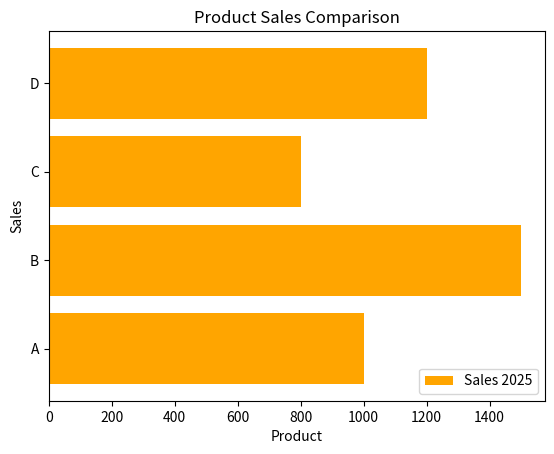
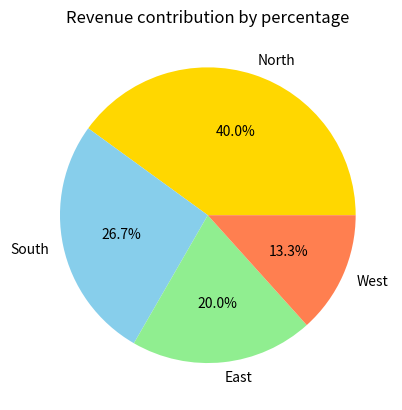
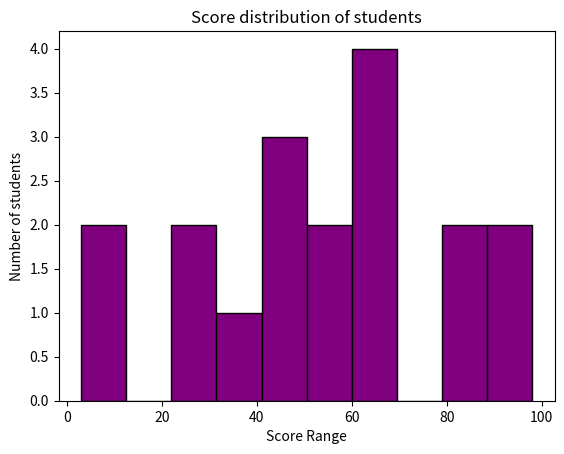
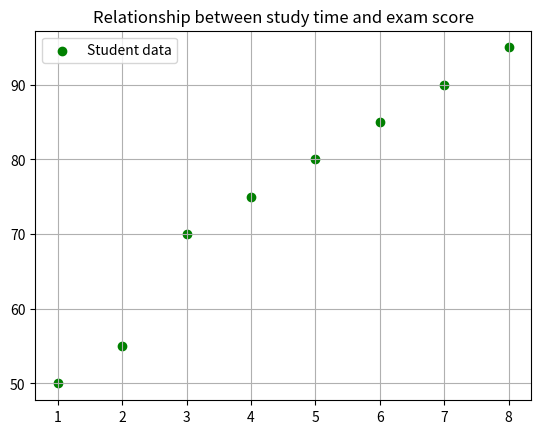
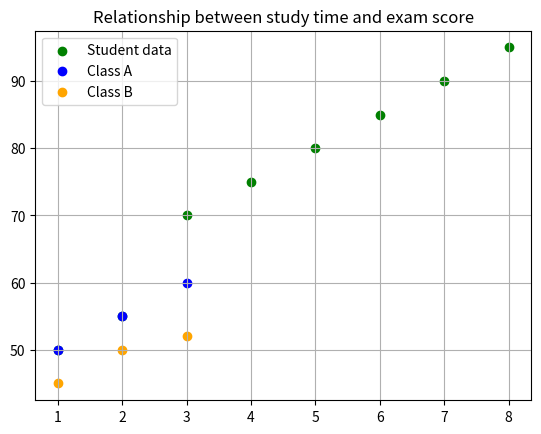

Python code for these plots, in order:
import matplotlib.pyplot as plt
#bargraph
product= ["A", "B","C","D"]
sales = [1000,1500,800,1200]

plt.barh(product, sales, color ="orange", label= "Sales 2025")
plt.xlabel("Product"), plt.ylabel("Sales")
plt.title("Product Sales Comparison")
plt.legend()
plt.show()

#piechart
regions = ["North", "South", "East", "West"]
revenue = [3000,2000,1500,1000]
plt.pie(revenue, labels= regions, autopct= "%1.1f%%",colors = ["gold", "skyblue", "lightgreen", "coral"])
plt.title("Revenue contribution by percentage")
plt.show()

#histogram
scores = [45,67,23,54,87,45,34,67,87,23,98,45,3,7,98,54,65,64]
plt.hist(scores, bins= 10, color="purple", edgecolor= "black")
plt.xlabel("Score Range"), plt.ylabel("Number of students")
plt.title("Score distribution of students")
plt.show()

#scatter plots
hours_studied = [1,2,3,4,5,6,7,8]
exam_scores = [50, 55, 70, 75, 80, 85, 90, 95]
plt.scatter(hours_studied, exam_scores, color= "green", marker="o", label = "Student data")
plt.xlabel = ("Hours studied")
plt.ylabel = ("Exam score")
plt.title("Relationship between study time and exam score")
plt.legend(), plt.grid(True)
plt.show()

#mersing 2 scatters
hours_studied = [1,2,3,4,5,6,7,8]
exam_scores = [50, 55, 70, 75, 80, 85, 90, 95]
plt.scatter(hours_studied, exam_scores, color= "green", marker="o", label = "Student data")

plt.scatter([1,2,3],[50,55,60], color="blue", label = "Class A")
plt.scatter([1,2,3],[45,50,52], color="orange", label = "Class B")

plt.xlabel = ("Hours studied")
plt.ylabel = ("Exam score")
plt.title("Relationship between study time and exam score")
plt.legend(), plt.grid(True)
plt.show()
